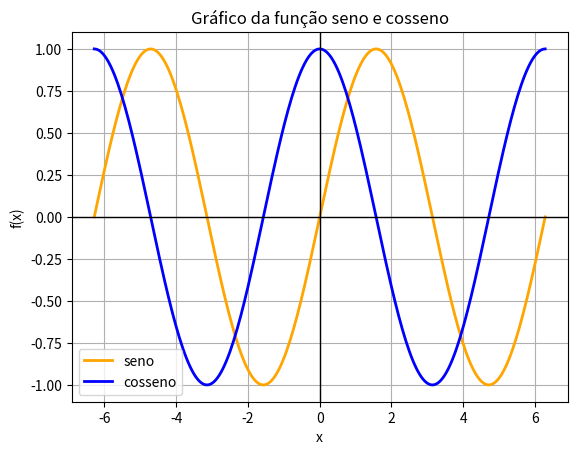

Reproduce this figure in Python.
import numpy as np
import matplotlib.pyplot as plt

def F(x):
    return np.sin(x)
def G(x):
    return np.cos(x)

x = np.linspace(-2*np.pi, 2*np.pi, 250)

y = F(x)
v = G(x)

plt.plot(x, y, label="seno", color="orange",linewidth=2)
plt.plot(x, v, label="cosseno", color="blue",linewidth=2)
plt.axhline(0, color="black", linewidth=1)
plt.axvline(0, color="black", linewidth=1)
plt.legend()    
plt.title("Gráfico da função seno e cosseno")
plt.xlabel("x")
plt.ylabel("f(x)")
plt.grid()
plt.show()